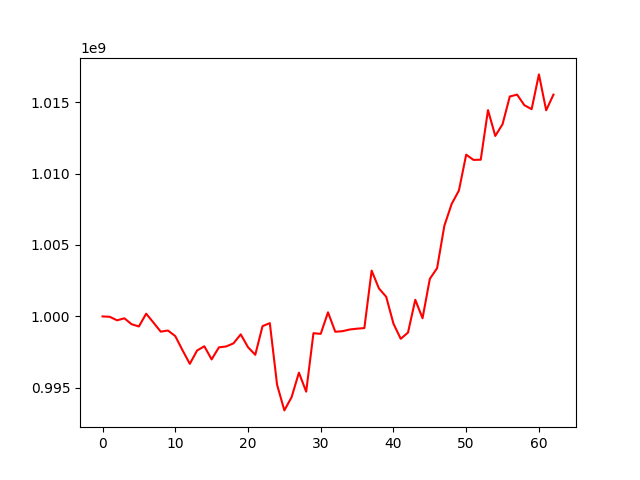

The table this chart was drawn from, first rows:
, 0
0, 1000000000
1, 999973267
2, 999727393
3, 999868788
4, 999452376
5, 999299341
6, 1000191837
7, 999567588
8, 998934925
9, 999013876
10, 998622963
11, 997629012
12, 996682550
13, 997616518
14, 997909803
15, 996991672
16, 997835001
17, 997899457
18, 998114259
19, 998744237
20, 997848056
21, 997314397
22, 999320613
23, 999531781
24, 995212087
25, 993423724
26, 994356952
27, 996064766
28, 994734663
29, 998826021
30, 998781544
31, 1000287221
32, 998927327
33, 998967919
34, 999086530
35, 999143007
36, 999185369
37, 1003205654
38, 1001962227
39, 1001374116
40, 999494735
41, 998434068
42, 998870005
43, 1001164330
44, 999872674
45, 1002627770
46, 1003378138
47, 1006346211
48, 1007867699
49, 1008813021
50, 1011320717
51, 1010955379
52, 1010965898
53, 1014437735
54, 1012629606
55, 1013450912
56, 1015392120
57, 1015523025
58, 1014782693
59, 1014502613
... 3 more rows
